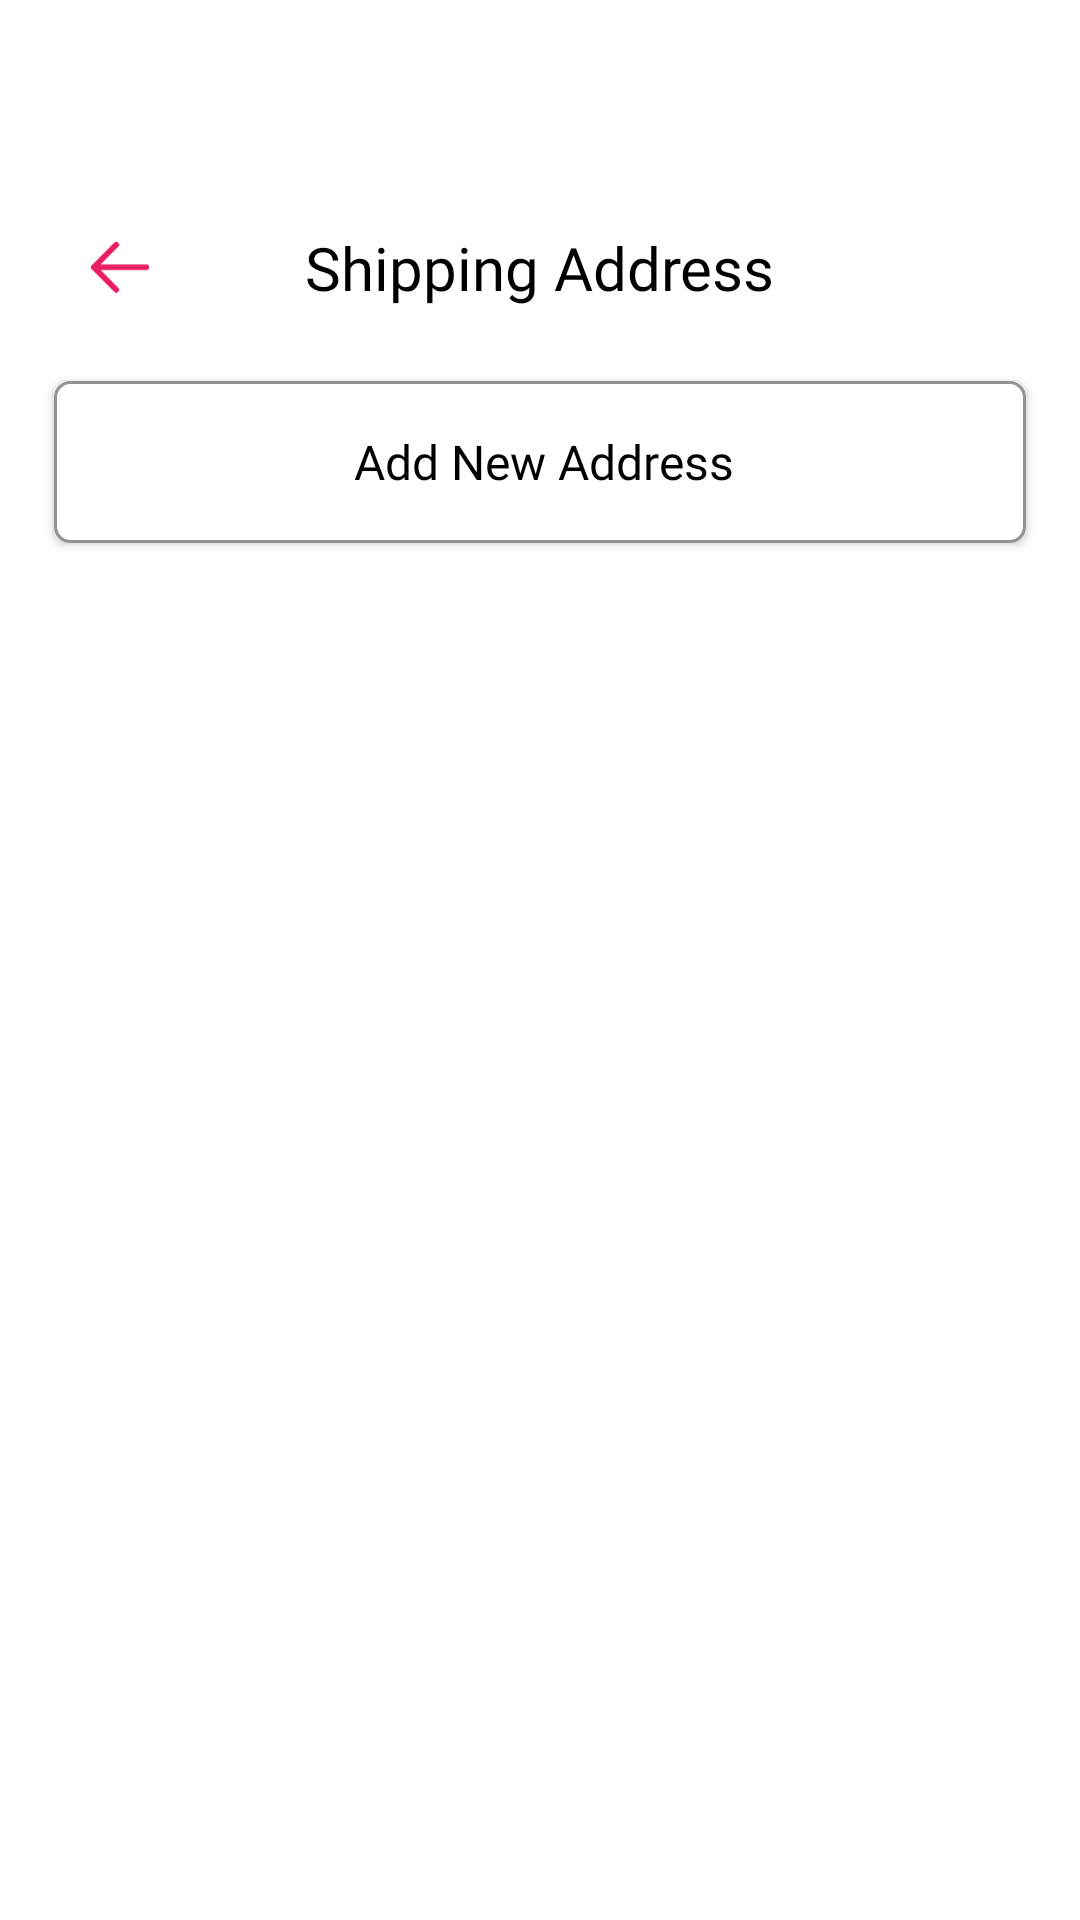

The Android layout XML behind this screen, and the referenced resources:
<!-- AndroidManifest.xml: application theme Theme.Blossy -->
<!-- res/layout/fragment_shipping_address.xml -->
<?xml version="1.0" encoding="utf-8"?>
<FrameLayout xmlns:android="http://schemas.android.com/apk/res/android"
    xmlns:tools="http://schemas.android.com/tools"
    xmlns:app="http://schemas.android.com/apk/res-auto"
    android:layout_width="match_parent"
    android:layout_height="match_parent"
    android:background="@color/white"
    tools:context=".presentation.shippingAddress.ui.ShippingAddressFragment">

    <androidx.constraintlayout.widget.ConstraintLayout
        android:layout_width="match_parent"
        android:layout_height="match_parent">

        <androidx.constraintlayout.widget.ConstraintLayout
            android:id="@+id/header"
            android:layout_width="0dp"
            android:layout_height="wrap_content"
            android:layout_marginStart="10dp"
            android:layout_marginEnd="10dp"
            android:layout_marginTop="59dp"
            android:padding="8dp"
            app:layout_constraintTop_toTopOf="parent"
            app:layout_constraintStart_toStartOf="parent"
            app:layout_constraintEnd_toEndOf="parent">

            
            <TextView
                android:id="@+id/brandText"
                android:layout_width="wrap_content"
                android:layout_height="wrap_content"
                android:text="Shipping Address"
                android:fontFamily="@font/poppins_bold"
                android:textSize="20sp"
                android:textColor="@color/black"
                app:layout_constraintTop_toTopOf="@id/btnBack"
                app:layout_constraintStart_toStartOf="parent"
                app:layout_constraintEnd_toEndOf="parent"
                app:layout_constraintBottom_toBottomOf="@id/btnBack"/>

            <ImageButton
                android:id="@+id/btnBack"
                android:layout_width="44dp"
                android:layout_height="44dp"
                android:src="@drawable/ic_left"
                android:background="@drawable/bg_circle_button"
                app:tint="?attr/colorPrimary"
                android:padding="12dp"
                android:scaleType="centerInside"
                app:layout_constraintStart_toStartOf="parent"
                app:layout_constraintTop_toTopOf="parent"
                app:layout_constraintBottom_toBottomOf="parent" />

        </androidx.constraintlayout.widget.ConstraintLayout>



        
        <androidx.recyclerview.widget.RecyclerView
            android:id="@+id/addressRecyclerView"
            android:layout_width="0dp"
            android:layout_height="wrap_content"
            app:layout_constraintTop_toBottomOf="@id/header"
            app:layout_constraintStart_toStartOf="parent"
            app:layout_constraintEnd_toEndOf="parent"
            android:layout_marginStart="16dp"
            android:layout_marginEnd="16dp"
            android:layout_marginTop="8dp"
            app:layoutManager="androidx.recyclerview.widget.LinearLayoutManager"
            android:orientation="vertical"
            tools:listitem="@layout/item_address" />

        <androidx.appcompat.widget.AppCompatButton
            android:id="@+id/addAddressBtn"
            android:layout_width="match_parent"
            android:layout_height="54dp"
            android:background="@drawable/bg_edittext_primary"

            style="@style/Widget.AppCompat.Button"
            android:text="Add New Address"
            android:fontFamily="@font/poppins_bold"
            android:textSize="16sp"
            android:textAllCaps="false"
            android:textColor="@color/black"
            android:layout_marginStart="18dp"
            android:layout_marginEnd="18dp"
            android:layout_marginBottom="18dp"
            android:visibility="visible"
            app:layout_constraintTop_toBottomOf="@id/addressRecyclerView"/>


        <androidx.appcompat.widget.AppCompatButton
            android:id="@+id/selectAddressButton"
            android:layout_width="match_parent"
            android:layout_height="54dp"
            android:background="@drawable/bg_button_primary"
            style="@style/Widget.AppCompat.Button"
            android:text="Select Address"
            android:fontFamily="@font/poppins_bold"
            android:textSize="18sp"
            android:textAllCaps="false"
            android:textColor="@color/white"
            android:layout_marginStart="18dp"
            android:layout_marginEnd="18dp"
            android:layout_marginBottom="18dp"
            app:layout_constraintBottom_toBottomOf="parent"
            app:layout_constraintStart_toStartOf="parent"
            app:layout_constraintEnd_toEndOf="parent"
            android:visibility="gone"/>

    </androidx.constraintlayout.widget.ConstraintLayout>

    <include
        layout="@layout/view_progress_overlay_white"
        android:id="@+id/progressOverlay"/>

</FrameLayout>
<!-- res/layout/item_address.xml (included above) -->
<?xml version="1.0" encoding="utf-8"?>
<androidx.constraintlayout.widget.ConstraintLayout xmlns:android="http://schemas.android.com/apk/res/android"
    xmlns:app="http://schemas.android.com/apk/res-auto"
    android:layout_width="match_parent"
    android:layout_height="wrap_content"
    android:padding="16dp"
    android:background="@drawable/rounded_background"
    android:layout_marginBottom="8dp">

    
    <RadioButton
        android:id="@+id/addressRadioButton"
        android:layout_width="32dp"
        android:layout_height="24dp"
        android:visibility="visible"
        android:focusable="false"
        android:clickable="false"
        android:focusableInTouchMode="false"
        style="@style/Widget.Material3.CompoundButton.RadioButton"
        app:layout_constraintTop_toTopOf="parent"
        app:layout_constraintStart_toStartOf="parent" />

    <ImageView
        android:id="@+id/iconAddress"
        android:layout_width="24dp"
        android:layout_height="24dp"
        app:tint="?attr/colorPrimary"
        android:src="@drawable/ic_location"
        android:layout_gravity="center_vertical"
        app:layout_constraintTop_toTopOf="parent"
        app:layout_constraintStart_toEndOf="@id/addressRadioButton" />

    
    <TextView
        android:id="@+id/nameTextView"
        android:layout_width="0dp"
        android:layout_height="wrap_content"
        android:text="Nguyễn Thành Đạt"
        android:textSize="16sp"
        android:fontFamily="@font/poppins_bold"
        android:textColor="@color/black"
        android:layout_marginStart="8dp"
        app:layout_constraintTop_toTopOf="parent"
        app:layout_constraintStart_toEndOf="@id/iconAddress"
        app:layout_constraintEnd_toEndOf="parent" />

    
    <TextView
        android:id="@+id/phoneTextView"
        android:layout_width="0dp"
        android:layout_height="wrap_content"
        android:text="0987654321"
        android:textSize="14sp"
        android:fontFamily="@font/poppins_regular"
        android:textColor="@color/grey_dark"
        android:layout_marginTop="4dp"
        app:layout_constraintTop_toBottomOf="@id/nameTextView"
        app:layout_constraintStart_toStartOf="@id/nameTextView"
        app:layout_constraintEnd_toEndOf="@id/nameTextView" />

    
    <TextView
        android:id="@+id/addressTextView"
        android:layout_width="0dp"
        android:layout_height="wrap_content"
        android:text="112 Hiệp Bình, Hiệp Bình Chánh, Thành Phố Hồ Chí Minh"
        android:textSize="14sp"
        android:fontFamily="@font/poppins_regular"
        android:textColor="@color/grey_dark"
        android:layout_marginTop="4dp"
        app:layout_constraintTop_toBottomOf="@id/phoneTextView"
        app:layout_constraintStart_toStartOf="@id/phoneTextView"
        app:layout_constraintEnd_toEndOf="@id/phoneTextView" />

    
    <TextView
        android:id="@+id/defaultIndicator"
        android:layout_width="wrap_content"
        android:layout_height="wrap_content"
        android:text="Default"
        android:textSize="12sp"
        android:fontFamily="@font/poppins_regular"
        android:textColor="@color/white"
        android:background="@drawable/default_indicator_background"
        android:backgroundTint="?attr/colorPrimary"
        android:paddingStart="8dp"
        android:paddingEnd="8dp"
        android:paddingTop="4dp"
        android:paddingBottom="4dp"
        android:layout_marginTop="8dp"
        android:visibility="gone"
        app:layout_constraintTop_toBottomOf="@id/addressTextView"
        app:layout_constraintStart_toStartOf="@id/addressTextView" />

    <ImageView
        android:id="@+id/editBtn"
        android:layout_width="24dp"
        android:layout_height="24dp"
        android:src="@drawable/ic_edit"
        app:tint="?attr/colorPrimary"
        app:layout_constraintEnd_toEndOf="parent"
        app:layout_constraintTop_toTopOf="parent" />
</androidx.constraintlayout.widget.ConstraintLayout>
<!-- res/layout/view_progress_overlay_white.xml (included above) -->
<FrameLayout xmlns:android="http://schemas.android.com/apk/res/android"
    android:id="@+id/progressOverlay"
    android:layout_width="match_parent"
    android:layout_height="match_parent"
    android:background="@color/white"
    android:visibility="gone"
    android:gravity="center">
    <ProgressBar
        android:id="@+id/progressBar"
        android:layout_width="60dp"
        android:layout_height="60dp"
        android:indeterminate="true"
        android:layout_gravity="center"
        android:indeterminateTint="@color/pink_primary"
        style="?android:attr/progressBarStyleLarge" />
</FrameLayout>
<!-- resources referenced by this layout -->
<resources>
  <color name="black">#FF000000</color>
  <color name="grey_dark">#757575</color>
  <color name="pink_primary">#e91e63</color>
  <color name="white">#FFFFFFFF</color>
  <!-- drawable bg_button_primary (drawable) -->
  <?xml version="1.0" encoding="utf-8"?>
  <shape android:shape="rectangle" xmlns:android="http://schemas.android.com/apk/res/android">
  
      <corners android:radius="5dp"/>
      <solid android:color="?attr/colorPrimary"/>
  </shape>
  <!-- drawable bg_edittext_primary (drawable) -->
  <?xml version="1.0" encoding="utf-8"?>
  <shape xmlns:android="http://schemas.android.com/apk/res/android">
      <solid android:color="@color/white" />
      <corners
          android:radius="5dp" />
      <stroke
          android:width="1dp"
          android:color="#939393" />
      <padding
          android:left="16dp"
          android:top="14dp"
          android:right="14dp"
          android:bottom="14dp" />
  </shape>
  <!-- drawable default_indicator_background (drawable) -->
  <?xml version="1.0" encoding="utf-8"?>
  <shape xmlns:android="http://schemas.android.com/apk/res/android">
      <solid android:color="@color/pink_primary" />
      <corners android:radius="8dp" />
  </shape>
  <!-- drawable ic_left (drawable) -->
  <vector xmlns:android="http://schemas.android.com/apk/res/android" android:height="21dp" android:viewportHeight="14" android:viewportWidth="16" android:width="24dp">
        
      <path android:fillColor="#00000000" android:pathData="M15,7H1M1,7L7,13M1,7L7,1" android:strokeColor="#333333" android:strokeLineCap="round" android:strokeLineJoin="round" android:strokeWidth="1.5"/>
      
  </vector>
  <!-- drawable ic_location: png bitmap (drawable, 3922 bytes) -->
  <!-- drawable rounded_background (drawable) -->
  <?xml version="1.0" encoding="utf-8"?>
  <shape xmlns:android="http://schemas.android.com/apk/res/android">
      <solid android:color="@color/white" />
      <corners android:radius="12dp" />
      <stroke
          android:width="1dp"
          android:color="@color/grey_light" />
  </shape>
  <style name="Theme.Blossy" parent="Base.Theme.Blossy" />
  <color name="grey_light">#DADADA</color>
  <style name="Base.Theme.Blossy" parent="Theme.Material3.DayNight.NoActionBar">
          <item name="colorPrimary">@color/pink_primary</item>
  
          <item name="colorSecondary">@color/black</item>
  
  
  
          <item name="colorSurface">@color/white</item>
          <item name="colorOnSurface">@color/white</item>
  
  
          <item name="itemIconTint">@color/white</item>
          <item name="itemTextColor">@color/white</item>
      </style>
</resources>
